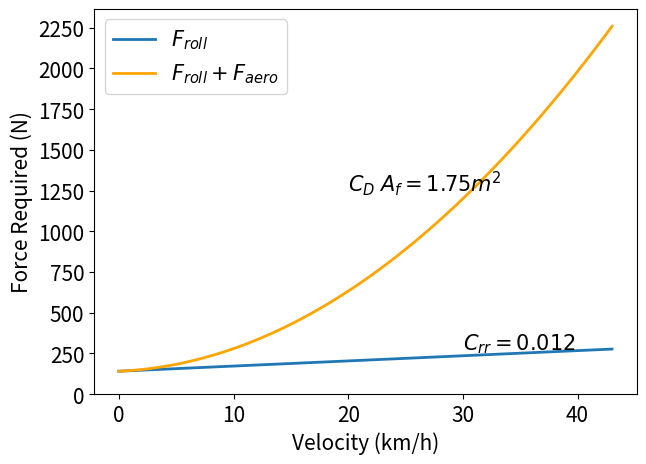

The matplotlib source for this figure: (Note: this script raises an exception after producing the figure.)
#!/usr/bin/env python3
# -*- coding: utf-8 -*-
"""
Created on Tue Feb 15 02:05:22 2022

[redacted]
"""

import numpy as np
import matplotlib.pyplot as plt
import warnings
warnings.filterwarnings("ignore")
import matplotlib.colors as colors
from mpl_toolkits.mplot3d import Axes3D
from mpl_toolkits.axes_grid1 import make_axes_locatable
np.seterr(divide='ignore', invalid='ignore');


#sns.set(style='ticks', font_scale=2.0)
import math

#mass = 893
CdAf = 1.75
Cr = 0.012
Q = 44.4
g = 9.81
rho = 1.225
v = np.linspace(0,43,100)
mass = 829.4 + 21.2*3 + 300

def F_roll(mass, v, angle=0):
    Frol = mass*g*Cr*(1 + (v)/Q)
    return Frol

def F_aerodynamic(v):
    Fad = 0.5*CdAf*rho*(v)**2
    return Fad


Prol = F_roll(mass, v) 
Pad = F_aerodynamic(v) 
Ptot = Prol + Pad


fig, ax = plt.subplots(1, figsize=(7, 5))
plt.plot(v, Prol, label=r'$F_{roll}$', linewidth=2)
#plt.plot(v, Pad, label=r'$P_{aero}$', linewidth=2)
plt.plot(v, Ptot, color='orange',label=r'$F_{roll} + F_{aero}$', linewidth=2)
plt.ylabel('Force Required (N)', fontsize=15)
plt.xlabel('Velocity (km/h)', fontsize=15)       
plt.legend(prop={'size': 15})
#plt.xlim(xmin=0)
#plt.ylim(ymin=0)
plt.text(20, 1250, r'$C_D\; A_f = 1.75 m^2 $', fontsize=15)
plt.text(30, 275, r'$C_{rr} = 0.012 $', fontsize=15)
ax.tick_params(axis='both', which='major', labelsize=15)
ax.set_yticks(np.arange(0,2500,250))
ax.grid(b=True, which='major', axis='both', alpha=.5)
plt.grid(which='minor', axis='x', lw = 0.5)
plt.tight_layout()

fig.savefig('tuk1.pdf', format='pdf', dpi=300, bbox_inches='tight')
plt.show()


angle = np.linspace(0,10, 100)
vmax = 12
Fg = mass * g * np.sin(angle*math.pi/180)
Fa_max = 0.5*CdAf*rho*(vmax)**2
fig, ax = plt.subplots(1, figsize=(7, 5))
#plt.plot(angle, Fg, label=r'$F_{roll}$', linewidth=1.5)
plt.hlines(Fa_max,0,10, color = 'orange', label=r'$F_{aero, max}$', linewidth=2)
plt.plot(angle, Fg, label=r'$F_{g}$', linewidth=2)
plt.ylabel('Force Required (N)', fontsize=15)
plt.xlabel(r'Road Slope , $\alpha$($^\circ$) ', fontsize=15)       
plt.legend(prop={'size': 15})
#plt.text(30, 250, r'Traction', fontsize=15)
#plt.text(30, 250, r'Bracking', fontsize=15)
ax.tick_params(axis='both', which='major', labelsize=15)
#ax.set_yticks(np.arange(0,2500,250))
ax.grid(b=True, which='major', axis='both', alpha=.5)
plt.grid(which='minor', axis='x', lw = 0.5)
plt.tight_layout()

fig.savefig('tuk2.pdf', format='pdf', dpi=300, bbox_inches='tight')
plt.show() 
    

